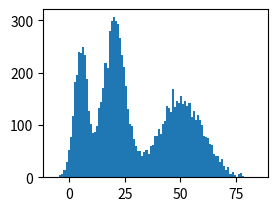

This figure's Python source: (Note: this script raises an exception after producing the figure.)
import numpy as np
import matplotlib.pyplot as plt
from scipy import stats

# 一元高斯概率密度函数
def norm(x, mu, sigma):
    return np.squeeze(1 / (np.sqrt(2*np.pi)*sigma) * np.exp(-np.power(x-mu, 2)/(2*sigma*sigma)))

# 生成样本
phi1, mu1, sigma1 = [0.2, 5, 3]
phi2, mu2, sigma2 = [0.4, 20, 5]
phi3, mu3, sigma3 = [0.4, 50, 10]

N = 10000 # 样本点个数
x = np.zeros((N, 1))
for i in range(N):
    rate = np.random.rand()
    if rate <= phi1:
        x[i] = np.random.normal(mu1, sigma1)
    elif rate <= phi1 + phi2:
        x[i] = np.random.normal(mu2, sigma2)
    else:
        x[i] = np.random.normal(mu3, sigma3)
        
# 画出样本分布直方图
plt.subplot(2, 2, 1)
n, bins, patches = plt.hist(x, 100)

# 学习过程
mu = [0, 5, 10]
sigma = [5, 5, 5]
phi = [0.33, 0.33, 0.34]
w = np.zeros((N, 3))

T = 50 # 迭代次数

# --初始化存储变量，存放每次训练后的值
mu_ = np.zeros((T+1, 3))
sigma_ = np.zeros((T+1, 3))
phi_ = np.zeros((T+1, 3))

# --将初始值放存储变量第一行
mu_[1, :] = mu
sigma_[1,:] = sigma
phi_[1, :] = phi

# --开始训练
for t in range(T):
    # --Expactation
    for k in range(3):
#         print(w[:, k].shape)
#         print(norm(x, mu[k], sigma[k]).shape)
        w[:, k] = phi[k] * norm(x, mu[k], sigma[k])
    
    w = w / np.tile(np.sum(w, 1).reshape(N, 1), [1, 3])
    
    # --Maximization
    for k in range(3):
        mu[k] = np.dot(w[:, k], x) / sum(w[:, k])
        sigma[k] = np.sqrt(np.dot(w[:, k].T, (x - mu[k]) * (x - mu[k])) / np.sum(w[:, k]))
        phi[k] = np.sum(w[:, k]) / N
    
    # --打印每轮训练结果
    print('----- %d / %d -----' % (t + 1, T))
    print('mu =    %s' % (mu, ))
    print('sigma = %s' % (sigma, ))
    print('phi =   %s' % (phi, ))

    mu_[t+1, :] = mu
    sigma_[t+1, :] = sigma
    phi_[t+1, :] = phi
    
plt.subplot(2, 2, 2)
plt.plot(phi_)
plt.title(r'$\phi$')
plt.subplot(2, 2, 3)
plt.plot(mu_)
plt.title(r'$\mu$')
plt.subplot(2, 2, 4)
plt.plot(sigma_)
plt.title(r'$\sigma$')
plt.show()